Photos from the image-classification dataset "similar-images_table" in the GitHub repository zhawhjw/similar-images_table. Its 13 classes are: American country style, industrial style, Japanese style, Korean style, light luxury style, Mediterranean style, Ming Qing style, minimalist style, modern style, neoclassical style, Nordic style, Southeast Asia style, vintage style.

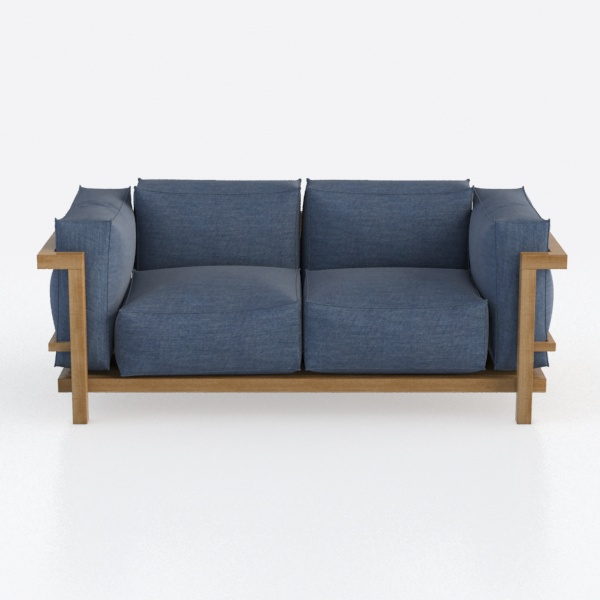
Label: Japanese style

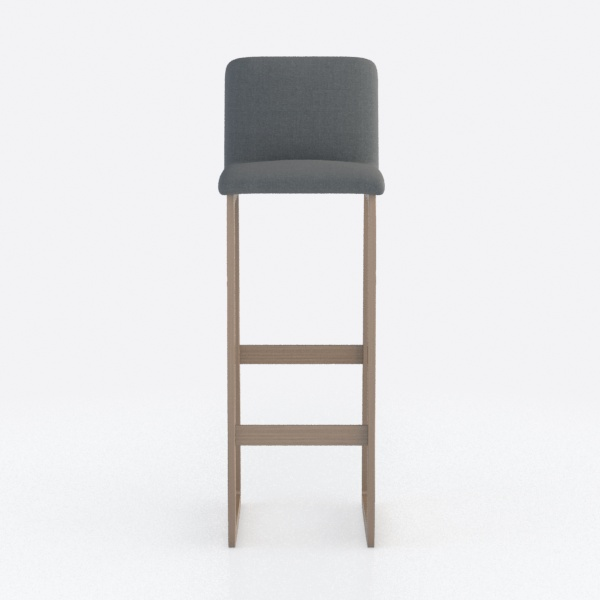
Label: minimalist style

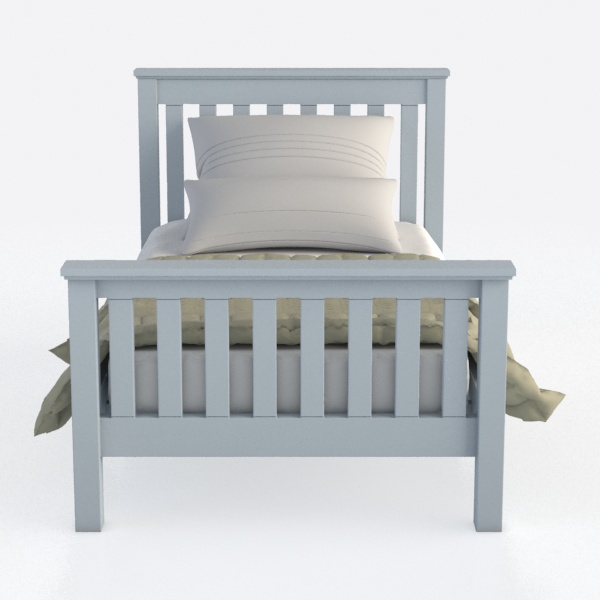
Label: light luxury style

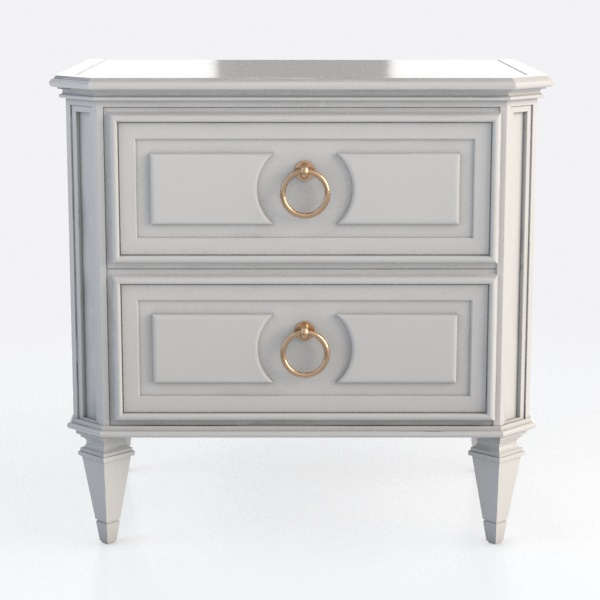
Label: neoclassical style

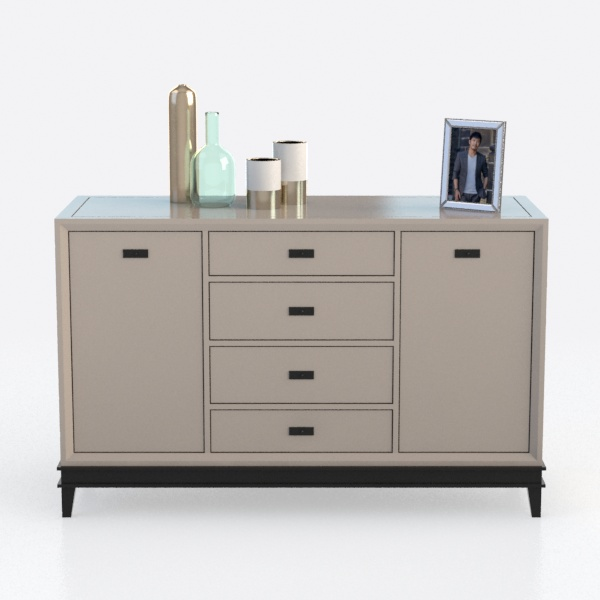
Label: industrial style

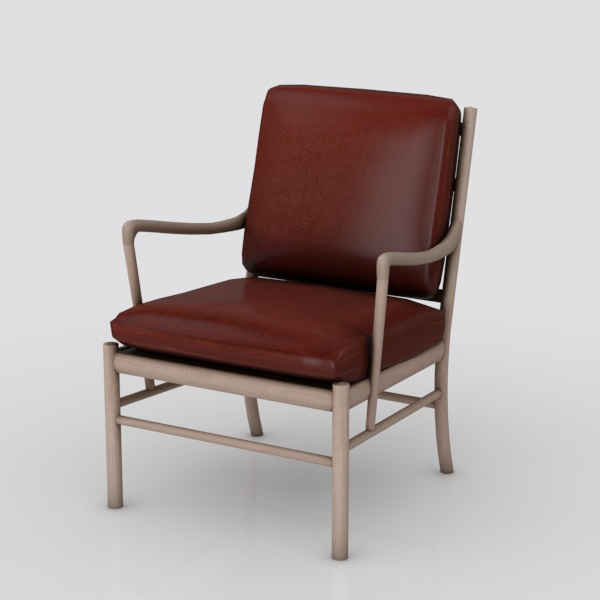
Label: Southeast Asia style
